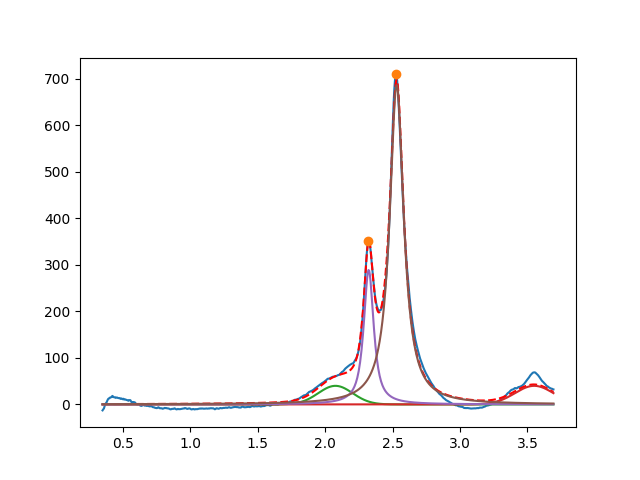

The table this chart was drawn from, first rows:
2.076491673962757023e+00, 3.999999999999219824e+01, 2.999999999999977685e-01, 9.999999999999859002e-01
3.549999999999079225e+00, 3.999999999999999289e+01, 3.369115175052209699e-01, 9.999999999999998890e-01
2.323020503916617852e+00, 2.890952500075337070e+02, 8.849564875418206022e-02, 1.234476537375967936e-01
2.530662800701934056e+00, 6.868385155870994367e+02, 1.255283857970518890e-01, 6.219174532150575593e-18
